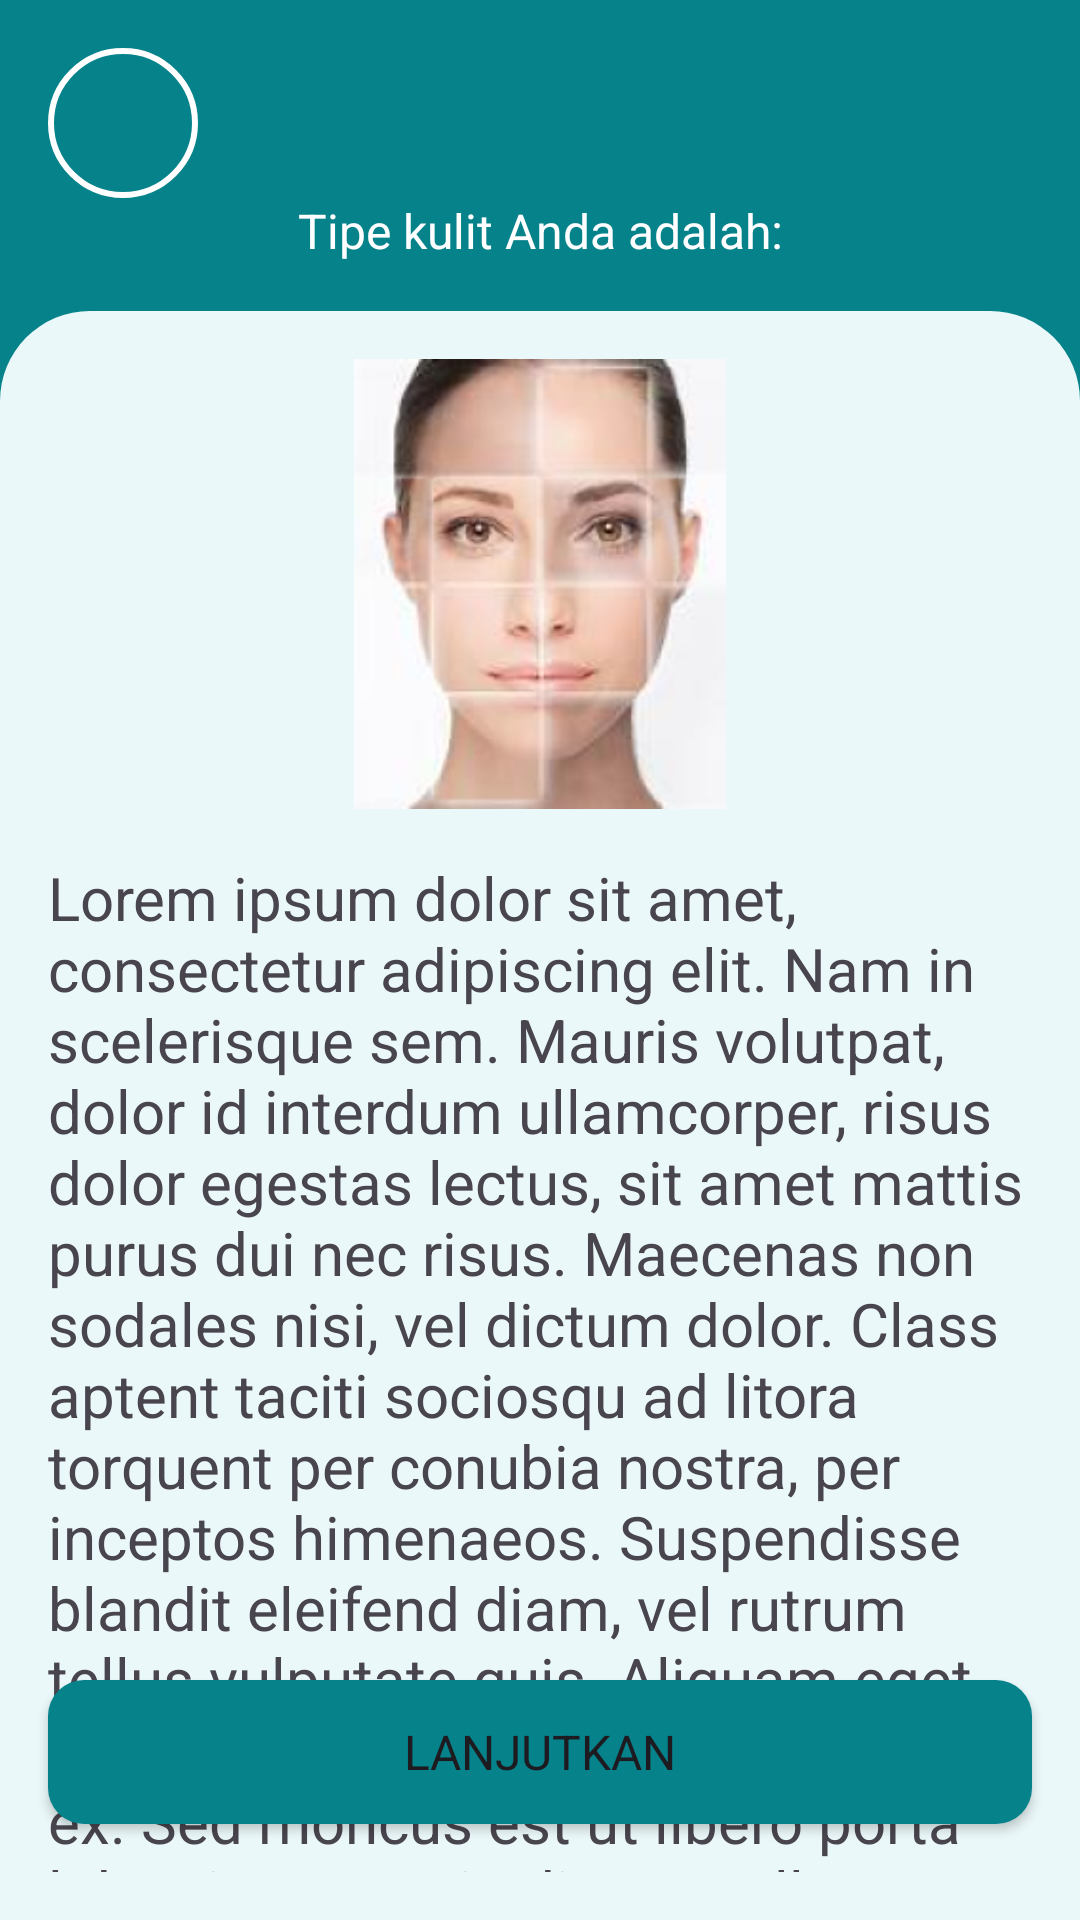

Reconstruct the res/layout file that produces this screen, plus the resources it refers to.
<!-- AndroidManifest.xml: application theme Theme.LoginWithAnimation -->
<!-- res/layout/activity_result_test.xml -->
<?xml version="1.0" encoding="utf-8"?>
<androidx.constraintlayout.widget.ConstraintLayout xmlns:android="http://schemas.android.com/apk/res/android"
    xmlns:app="http://schemas.android.com/apk/res-auto"
    xmlns:tools="http://schemas.android.com/tools"
    android:id="@+id/main"
    android:layout_width="match_parent"
    android:layout_height="match_parent"
    android:background="@drawable/scan_background"
    tools:context=".view.ui.scan.ResultTestActivity">

    <ImageButton
        android:id="@+id/action_back"
        android:layout_width="50dp"
        android:layout_height="50dp"
        android:layout_marginStart="16dp"
        android:layout_marginTop="16dp"
        android:src="@drawable/ic_back"
        app:layout_constraintStart_toStartOf="parent"
        app:tint="@color/white"
        android:background="@drawable/white_circle_background"
        app:layout_constraintTop_toTopOf="parent" />

    <TextView
        android:id="@+id/text_result"
        android:layout_width="wrap_content"
        android:layout_height="wrap_content"
        android:text="Tipe kulit Anda adalah:"
        android:textSize="16sp"
        android:textColor="@android:color/white"
        app:layout_constraintStart_toStartOf="parent"
        app:layout_constraintEnd_toEndOf="parent"
        app:layout_constraintTop_toBottomOf="@id/action_back" />

    <LinearLayout
        android:layout_width="match_parent"
        android:layout_height="0dp"
        android:orientation="vertical"
        android:layout_marginTop="16dp"
        android:padding="16dp"
        android:background="@drawable/bg_desc_test"
        app:layout_constraintTop_toBottomOf="@id/text_result"
        app:layout_constraintBottom_toBottomOf="parent">

        <ImageView
            android:layout_width="wrap_content"
            android:layout_height="150dp"
            android:layout_gravity="center"
            android:src="@drawable/skin_image"/>

        <TextView
            android:id="@+id/result_textview"
            android:layout_width="match_parent"
            android:layout_height="wrap_content"
            android:layout_marginTop="16dp"
            android:textSize="20sp"
            android:text="@string/lorem_ipsum"/>
    </LinearLayout>

    <Button
        android:id="@+id/next_button"
        android:textSize="16sp"
        android:layout_marginStart="16dp"
        android:layout_marginEnd="16dp"
        android:layout_marginTop="16dp"
        android:layout_marginBottom="32dp"
        android:layout_width="match_parent"
        android:layout_height="wrap_content"
        app:layout_constraintBottom_toBottomOf="parent"
        android:background="@drawable/button_background"
        android:text="Lanjutkan" />
</androidx.constraintlayout.widget.ConstraintLayout>
<!-- resources referenced by this layout -->
<resources>
  <color name="white">#FFFFFFFF</color>
  <!-- drawable bg_desc_test (drawable) -->
  <?xml version="1.0" encoding="utf-8"?>
  <shape xmlns:android="http://schemas.android.com/apk/res/android">
      <solid android:color="@color/light_blue" />
      <corners
          android:topLeftRadius="30dp"
          android:topRightRadius="30dp" />
  </shape>
  <!-- drawable button_background (drawable) -->
  <?xml version="1.0" encoding="utf-8"?>
  <shape xmlns:android="http://schemas.android.com/apk/res/android">
      <corners android:radius="12dp" />
      <solid android:color="@color/secondary"/>
  </shape>
  <!-- drawable scan_background (drawable) -->
  <?xml version="1.0" encoding="utf-8"?>
  <shape xmlns:android="http://schemas.android.com/apk/res/android">
      <solid android:color="@color/secondary" />
  </shape>
  <!-- drawable skin_image: png bitmap (drawable, 56059 bytes) -->
  <!-- drawable white_circle_background (drawable) -->
  <?xml version="1.0" encoding="utf-8"?>
  <shape xmlns:android="http://schemas.android.com/apk/res/android"
      android:shape="oval">
      <solid android:color="@android:color/transparent"/>
      <stroke android:color="@color/white"
          android:width="2dp"/>
  </shape>
  <string name="lorem_ipsum">
          Lorem ipsum dolor sit amet, consectetur adipiscing elit. Nam in scelerisque sem. Mauris
          volutpat, dolor id interdum ullamcorper, risus dolor egestas lectus, sit amet mattis purus
          dui nec risus. Maecenas non sodales nisi, vel dictum dolor. Class aptent taciti sociosqu ad
          litora torquent per conubia nostra, per inceptos himenaeos. Suspendisse blandit eleifend
          diam, vel rutrum tellus vulputate quis. Aliquam eget libero aliquet, imperdiet nisl a,
          ornare ex. Sed rhoncus est ut libero porta lobortis. Fusce in dictum tellus.\n\n
          Suspendisse interdum ornare ante. Aliquam nec cursus lorem. Morbi id magna felis. Vivamus
          egestas, est a condimentum egestas, turpis nisl iaculis ipsum, in dictum tellus dolor sed
          neque. Morbi tellus erat, dapibus ut sem a, iaculis tincidunt dui. Interdum et malesuada
          fames ac ante ipsum primis in faucibus. Curabitur et eros porttitor, ultricies urna vitae,
          molestie nibh. Phasellus at commodo eros, non aliquet metus. Sed maximus nisl nec dolor
          bibendum, vel congue leo egestas.
      </string>
  <style name="Theme.LoginWithAnimation" parent="Base.Theme.LoginWithAnimation" />
  <color name="light_blue">#EBF8F9</color>
  <color name="secondary">#06828B</color>
  <style name="Base.Theme.LoginWithAnimation" parent="Theme.Material3.DayNight.NoActionBar">
          
          <item name="colorPrimary">@color/secondary</item>
          <item name="fontFamily">@font/jost_regular</item>
          <item name="android:statusBarColor">@color/secondary</item>
      </style>
</resources>
